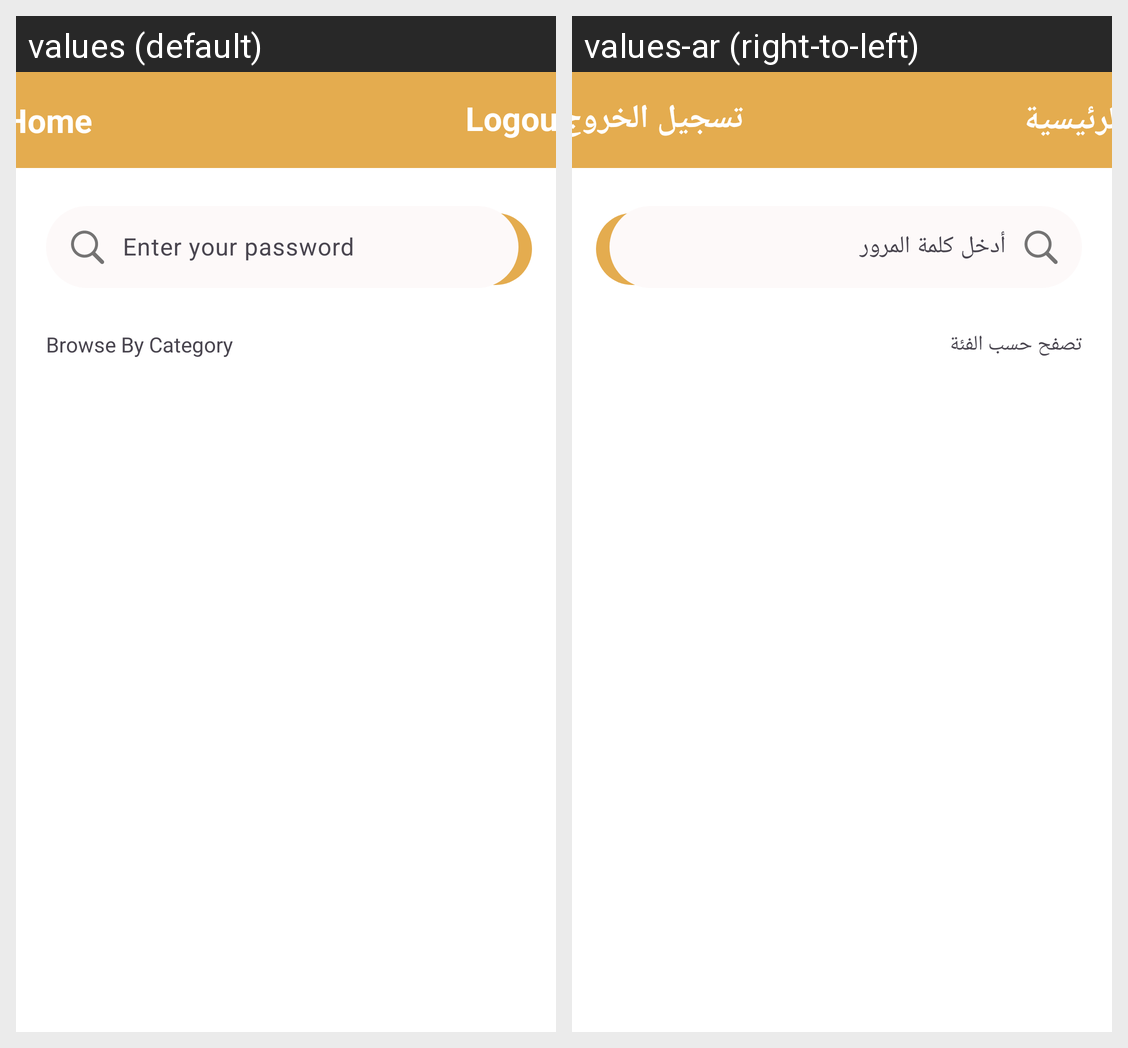

Here is an Android app screen in its default locale and in the app's own translations. Write out the translated-string differences for the strings that appear on this screen.
Android screen res/layout/fragment_home_screen.xml rendered under 2 locales, left to right: values (default), values-ar (right-to-left). Device: Nexus 5 (rendered at 1080×1920; each locale shown at half size, 540×960, under a caption strip naming it); theme Base.Theme.MealApp.
Strings drawn on this screen, with the default value and each locale's value (text and hints the layout hard-codes, and strings that could not be matched under every locale, appear in the picture but are not listed):

home
  values: Home
  values-ar: الرئيسية

enterYourPassword
  values: Enter your password
  values-ar: أدخل كلمة المرور

BrowseByCategory
  values: Browse By Category
  values-ar: تصفح حسب الفئة

logOut
  values: Logout
  values-ar: تسجيل الخروج
